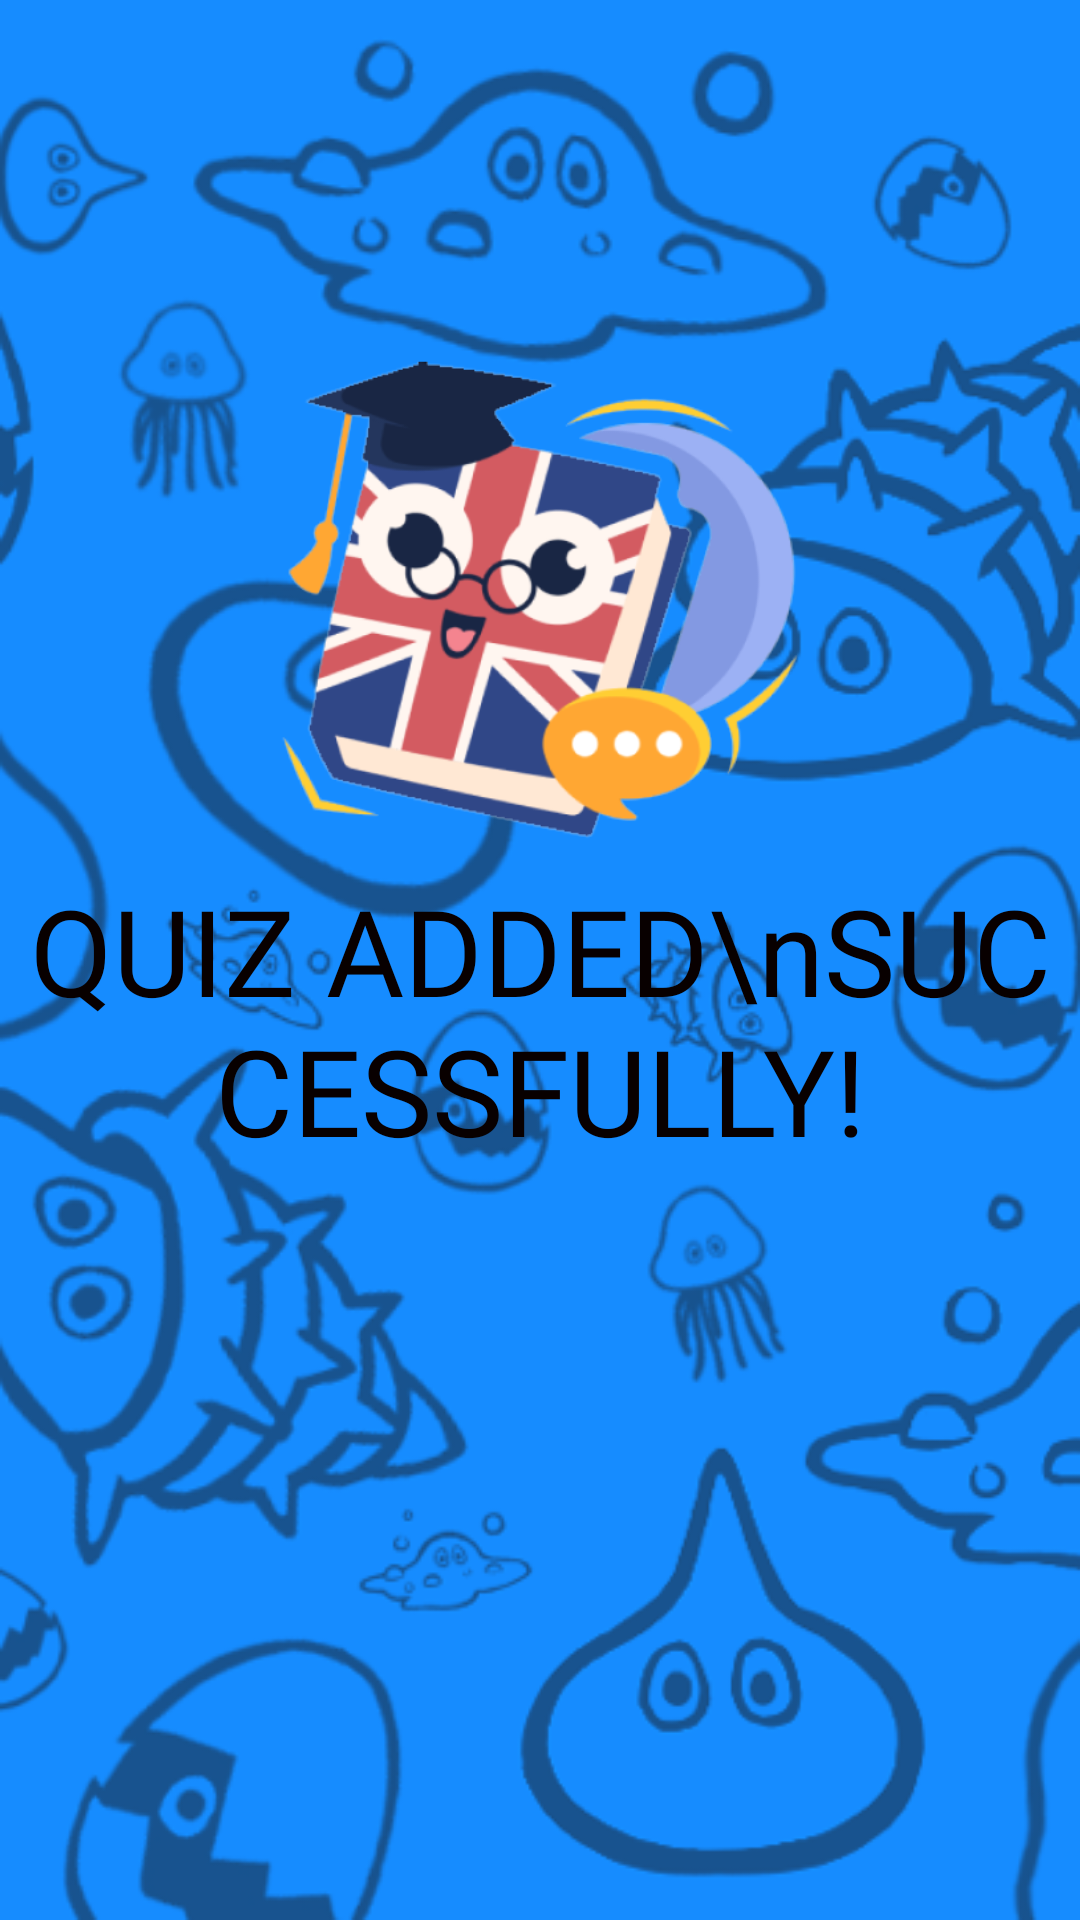

Android layout source for this screen:
<!-- AndroidManifest.xml: application theme Theme.GAMEQuest -->
<!-- res/layout/quiz_added_page.xml -->
<?xml version="1.0" encoding="utf-8"?>
<androidx.constraintlayout.widget.ConstraintLayout xmlns:android="http://schemas.android.com/apk/res/android"
    xmlns:app="http://schemas.android.com/apk/res-auto"
    xmlns:tools="http://schemas.android.com/tools"
    android:id="@+id/main"
    android:layout_width="match_parent"
    android:layout_height="match_parent"
    tools:context=".Teacher.QuizAddedPage"
    android:background="@drawable/app_bg">

    <ImageView
        android:id="@+id/backButton"
        android:layout_width="45dp"
        android:layout_height="35dp"
        android:src="@drawable/back_button"
        app:layout_constraintTop_toTopOf="parent"
        app:layout_constraintStart_toStartOf="parent"
        android:layout_marginStart="15dp"
        android:layout_marginTop="20dp"/>

    <ImageView
        android:layout_width="180dp"
        android:layout_height="180dp"
        app:layout_constraintBottom_toTopOf="@id/message"
        app:layout_constraintStart_toStartOf="@id/message"
        app:layout_constraintEnd_toEndOf="@id/message"
        android:src="@drawable/game_icon"/>

    <TextView
        android:id="@+id/message"
        android:layout_width="wrap_content"
        android:layout_height="wrap_content"
        android:text="QUIZ ADDED\nSUCCESSFULLY!"
        android:gravity="center"
        app:layout_constraintStart_toStartOf="parent"
        app:layout_constraintEnd_toEndOf="parent"
        app:layout_constraintTop_toTopOf="parent"
        app:layout_constraintBottom_toBottomOf="parent"
        android:textColor="@color/black"
        android:fontFamily="@font/boogaloo_regular"
        android:textSize="40sp"
        android:layout_marginTop="40dp"/>

</androidx.constraintlayout.widget.ConstraintLayout>
<!-- resources referenced by this layout -->
<resources>
  <color name="black">#080000</color>
  <!-- drawable app_bg: png bitmap (drawable, 127615 bytes) -->
  <!-- drawable game_icon: png bitmap (drawable, 81765 bytes) -->
  <style name="Theme.GAMEQuest" parent="Base.Theme.GAMEQuest" />
  <style name="Base.Theme.GAMEQuest" parent="Theme.Material3.DayNight.NoActionBar">
          
          
      </style>
</resources>
